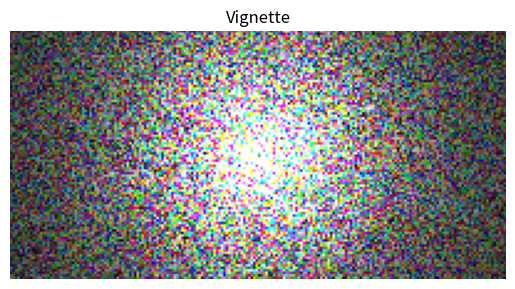

Reproduce this figure in Python.
import numpy as np
import matplotlib.pyplot as plt

# Parameters for the image size
height = 100
width = 200

# Generate an image with random RGB values
random_image = np.random.rand(height, width, 3)

# Display the generated random image
plt.imshow(random_image)
plt.title("Random RGB Image")
plt.axis('off')  # Hide axis
#plt.show()

# Create gradient mask with (1,200,1)
array = np.arange(1,0,-0.005)
array = array.reshape(1,200,1)
print(array)

gradient_image = array * random_image
plt.imshow(gradient_image)
plt.title("Random RGB Image with gradient")
plt.axis('off')  # Hide axis
#plt.show()


y_center, x_center = height // 2, width // 2

y,x = np.ogrid[:height, :width]
distance_from_center = np.sqrt((x - x_center) ** 2 + (y - y_center) ** 2)
distance_from_center = distance_from_center / 50
print(x_center, "and", y_center)
distance_from_center = np.where(distance_from_center == 0,1,distance_from_center)
distance_from_center = distance_from_center ** -1
print(distance_from_center[0,0])
distance_from_center = distance_from_center.reshape(100,200,1)
vignette = distance_from_center * random_image
plt.imshow(vignette)
plt.title("Vignette")
plt.axis('off')
plt.show()